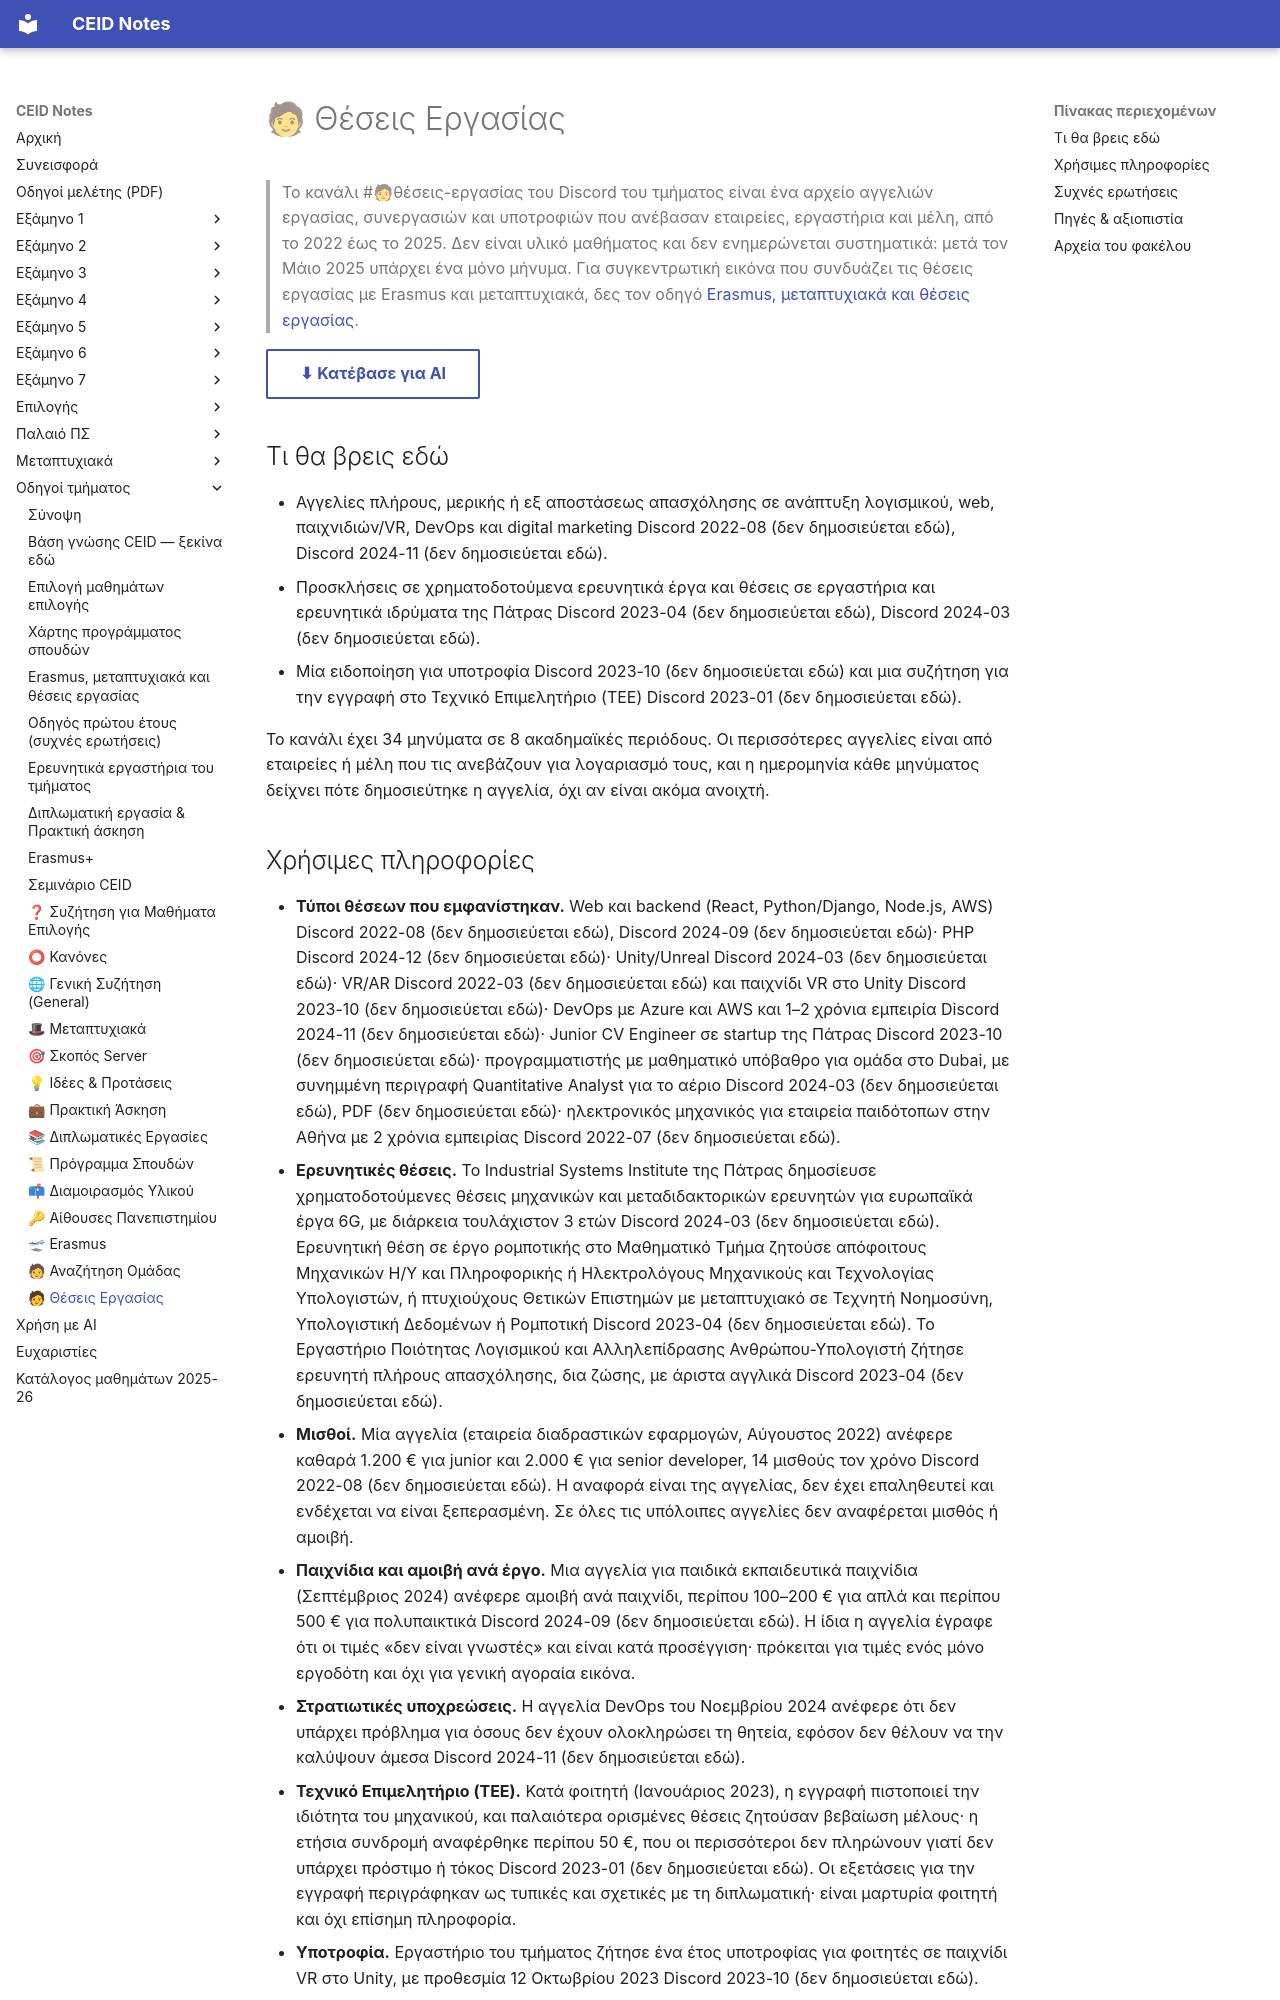

repository: kdngiorgos/ceid-notes · page: General & Community (Κοινότητα & Πανεπιστήμιο)/🧑 Θέσεις Εργασίας/index.html · generator: mkdocs

---
code: null
title: "🧑 Θέσεις Εργασίας"
category: community
difficulty: null
sources: [discord/ (8 περίοδοι, 2022-03 έως 2025-10), "other/Mismatch-Junior-CV.pdf.md", "other/Quantitative_Analyst.pdf.md"]
last_reviewed: 2026-10-11
---
# 🧑 Θέσεις Εργασίας

> Το κανάλι #🧑θέσεις-εργασίας του Discord του τμήματος είναι ένα αρχείο αγγελιών εργασίας, συνεργασιών και υποτροφιών που ανέβασαν εταιρείες, εργαστήρια και μέλη, από το 2022 έως το 2025. Δεν είναι υλικό μαθήματος και δεν ενημερώνεται συστηματικά: μετά τον Μάιο 2025 υπάρχει ένα μόνο μήνυμα. Για συγκεντρωτική εικόνα που συνδυάζει τις θέσεις εργασίας με Erasmus και μεταπτυχιακά, δες τον οδηγό [Erasmus, μεταπτυχιακά και θέσεις εργασίας](../../guides/erasmus-postgrad-jobs.md).

[⬇ Κατέβασε για AI](../../downloads/community-theseis-epgasias.zip){ .md-button }


## Τι θα βρεις εδώ

- Αγγελίες πλήρους, μερικής ή εξ αποστάσεως απασχόλησης σε ανάπτυξη λογισμικού, web, παιχνιδιών/VR, DevOps και digital marketing Discord 2022-08 (δεν δημοσιεύεται εδώ), Discord 2024-11 (δεν δημοσιεύεται εδώ).
- Προσκλήσεις σε χρηματοδοτούμενα ερευνητικά έργα και θέσεις σε εργαστήρια και ερευνητικά ιδρύματα της Πάτρας Discord 2023-04 (δεν δημοσιεύεται εδώ), Discord 2024-03 (δεν δημοσιεύεται εδώ).
- Μία ειδοποίηση για υποτροφία Discord 2023-10 (δεν δημοσιεύεται εδώ) και μια συζήτηση για την εγγραφή στο Τεχνικό Επιμελητήριο (ΤΕΕ) Discord 2023-01 (δεν δημοσιεύεται εδώ).

Το κανάλι έχει 34 μηνύματα σε 8 ακαδημαϊκές περιόδους. Οι περισσότερες αγγελίες είναι από εταιρείες ή μέλη που τις ανεβάζουν για λογαριασμό τους, και η ημερομηνία κάθε μηνύματος δείχνει πότε δημοσιεύτηκε η αγγελία, όχι αν είναι ακόμα ανοιχτή.
